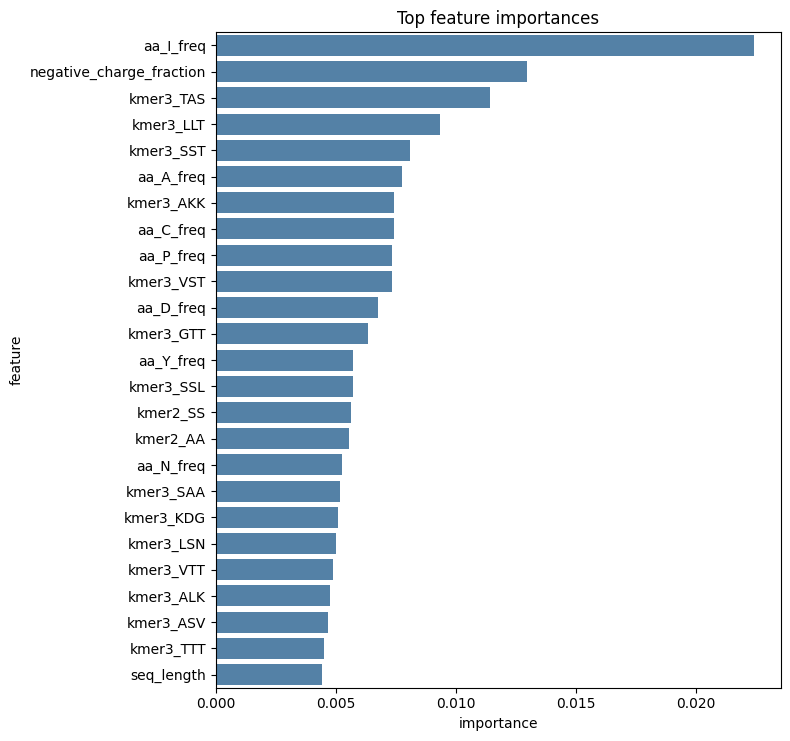

Values plotted in this chart, from the file beside it:
feature, importance
aa_I_freq, 0.02242
negative_charge_fraction, 0.01298
kmer3_TAS, 0.01143
kmer3_LLT, 0.009327
kmer3_SST, 0.008077
aa_A_freq, 0.007742
kmer3_AKK, 0.007427
aa_C_freq, 0.007414
aa_P_freq, 0.007366
kmer3_VST, 0.007338
aa_D_freq, 0.006766
kmer3_GTT, 0.006357
aa_Y_freq, 0.005731
kmer3_SSL, 0.005702
kmer2_SS, 0.005628
kmer2_AA, 0.005556
aa_N_freq, 0.00525
kmer3_SAA, 0.005174
kmer3_KDG, 0.00511
kmer3_LSN, 0.004998
kmer3_VTT, 0.004892
kmer3_ALK, 0.00476
kmer3_ASV, 0.004697
kmer3_TTT, 0.00451
seq_length, 0.004423
kmer3_LSK, 0.004402
kmer3_AAA, 0.004331
aa_S_freq, 0.004325
kmer3_LIG, 0.004316
kmer2_AG, 0.004207
kmer3_EEE, 0.004092
kmer3_GAL, 0.00403
kmer2_EF, 0.004012
kmer3_LEN, 0.003964
kmer3_GKT, 0.003948
kmer3_TSS, 0.003913
kmer2_II, 0.003906
kmer3_SSS, 0.003888
kmer3_KVL, 0.003886
kmer3_TLT, 0.003836
kmer2_NY, 0.003752
kmer2_PP, 0.003725
kmer3_KTL, 0.003583
kmer3_NVT, 0.003572
kmer2_QY, 0.003545
kmer2_KP, 0.003514
kmer3_LIA, 0.003508
kmer3_SLS, 0.003447
kmer3_LVL, 0.003446
aa_K_freq, 0.003439
kmer3_LAA, 0.003411
kmer3_AGG, 0.003382
kmer3_KEL, 0.003378
aa_H_freq, 0.003354
kmer2_KY, 0.003349
kmer2_DN, 0.003333
kmer3_AAV, 0.003293
kmer2_ID, 0.003275
kmer3_TEE, 0.003258
kmer3_IEE, 0.003239
... 480 more rows
